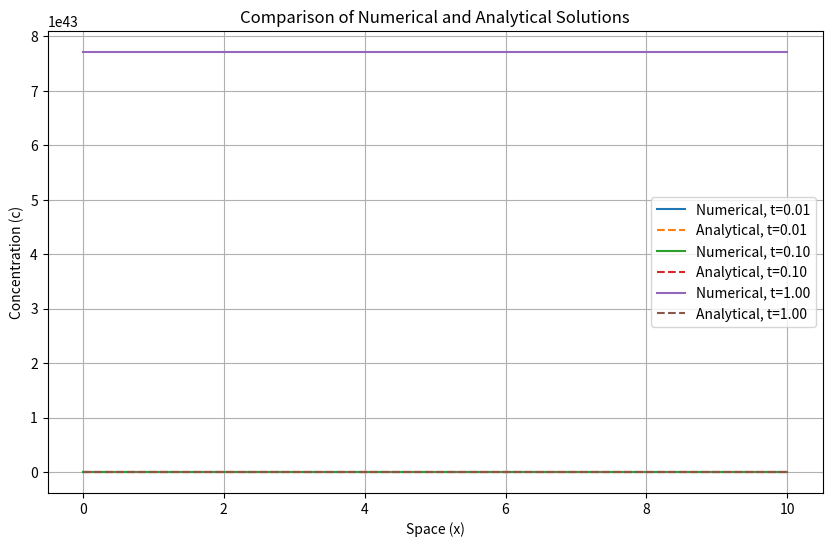

Recreate this plot in Python.
import numpy as np
import matplotlib.pyplot as plt
from scipy.special import erfc

# Define the analytical solution
def analytical_solution(x, t, D, max_range=10):
    sum_analytical = np.zeros_like(x)
    for i in range(max_range):
        term1 = erfc((1 - x + 2 * i) / (2*np.sqrt(D*t)))
        term2 = erfc((1 + x + 2 * i) / (2*np.sqrt(D*t)))
        sum_analytical += term1 - term2
    return sum_analytical

# Define the grid initialization
def initialize_grid(N):
    grid = np.zeros((N, N))  # Initialize the grid with zeros
    grid[-1, :] = 1.0  # Set the boundary at the bottom (i.e., grid[N-1, :] = 1.0)
    return grid

# Explicit method simulation
def explicit_method(grid, dt, D, dx):
    def grid_center(grid, i, j, dt, dx, D, N):
        return grid[i, j] + (dt * D / dx**2) * (grid[i-1, j] + grid[i+1, j] + grid[i, j-1] + grid[i, j+1] - 4 * grid[i, j])

    def grid_boundary_right(grid, i, j, dt, dx, D, N):
        return grid[i, j] + (dt * D / dx**2) * (grid[i-1, j] + grid[i+1, j] + grid[i, j-1] + grid[i, 0] - 4 * grid[i, j])

    def grid_boundary_left(grid, i, j, dt, dx, D, N):
        return grid[i, j] + (dt * D / dx**2) * (grid[i-1, j] + grid[i+1, j] + grid[i, j+1] + grid[i, N-1] - 4 * grid[i, j])

    N = grid.shape[0]
    new_grid = grid.copy()

    # Apply updates for the interior and boundary points
    for i in range(1, N-1):
        for j in range(N):
            if j == 0:
                new_grid[i, j] = grid_boundary_left(grid, i, j, dt, dx, D, N)
            elif j == N - 1:
                new_grid[i, j] = grid_boundary_right(grid, i, j, dt, dx, D, N)
            else:
                new_grid[i, j] = grid_center(grid, i, j, dt, dx, D, N)

    return new_grid

# Main simulation and comparison
def run_simulation(N, D, dx, dt, max_time, plot_times):
    # Initialize grid
    grid = initialize_grid(N)

    # Space grid (x values)
    x = np.linspace(0, N*dx, N)
    
    # Time steps (t values)
    times = np.arange(0, max_time, dt)

    # Set up a figure for plotting
    plt.figure(figsize=(10, 6))

    # Run the simulation and compare at different times
    for t in plot_times:
        # Run the simulation to get the solution at time `t`
        num_steps = int(t / dt)
        for _ in range(num_steps):
            grid = explicit_method(grid, dt, D, dx)
        
        # Analytical solution at time `t`
        analytical = analytical_solution(x, t, D)

        # We need to plot the concentration at the middle row of the grid (this represents c(y))
        # Get the row representing the concentration at a fixed position, for example, the middle row
        numerical_solution = grid[int(N/2), :]  # Center row of the grid

        # Plot the numerical solution and the analytical solution for comparison
        plt.plot(x, numerical_solution, label=f'Numerical, t={t:.2f}')
        plt.plot(x, analytical, label=f'Analytical, t={t:.2f}', linestyle='--')

    plt.xlabel('Space (x)')
    plt.ylabel('Concentration (c)')
    plt.legend()
    plt.title('Comparison of Numerical and Analytical Solutions')
    plt.grid(True)
    plt.show()

# Parameters
N = 100  # Grid size
D = 1.0  # Diffusion coefficient
dx = 0.1  # Space step
dt = 0.01  # Time step
max_time = 1.0  # Max time for simulation
plot_times = [0.01, 0.1, 1.0]  # Times to plot the comparison

# Run the simulation
run_simulation(N, D, dx, dt, max_time, plot_times)
